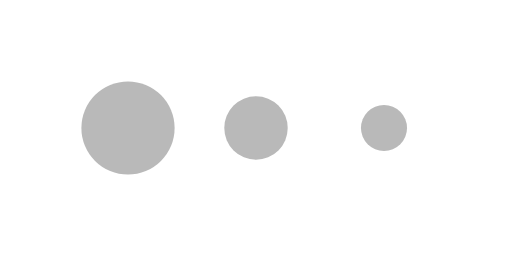
t = 0.00 s
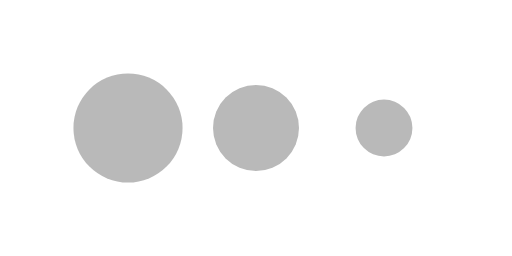
t = 0.17 s
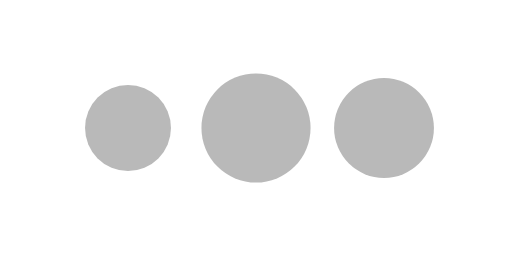
t = 0.51 s
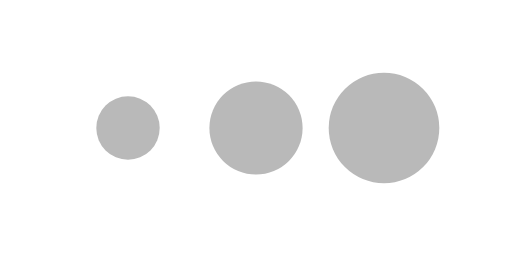
t = 0.68 s
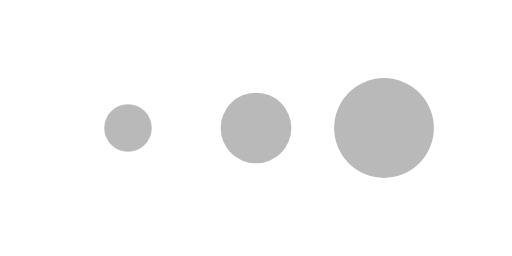
t = 0.85 s
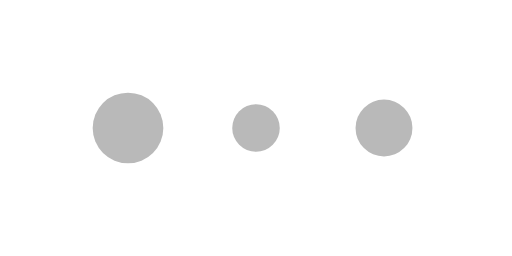
t = 1.18 s

The animated SVG that drew these frames (rendered in a browser with its animation timeline set to each time). Animation: 3 SMIL elements (animateTransform=3); one cycle of 1.35 s, repeats indefinitely.

<?xml version="1.0" encoding="utf-8"?>
<svg xmlns="http://www.w3.org/2000/svg" xmlns:xlink="http://www.w3.org/1999/xlink" style="margin: auto; background: none; display: block; shape-rendering: auto;" width="200px" height="100px" viewBox="0 0 100 50" preserveAspectRatio="xMidYMid">
<g transform="translate(25 25)">
<circle cx="0" cy="0" r="9" fill="#b9b9b9">
  <animateTransform attributeName="transform" type="scale" begin="-0.4504504504504505s" calcMode="spline" keySplines="0.3 0 0.7 1;0.3 0 0.7 1" values="0.5;1.2;0.5" keyTimes="0;0.5;1" dur="1.3513513513513513s" repeatCount="indefinite"></animateTransform>
</circle>
</g><g transform="translate(50 25)">
<circle cx="0" cy="0" r="9" fill="#b9b9b9">
  <animateTransform attributeName="transform" type="scale" begin="-0.22522522522522526s" calcMode="spline" keySplines="0.3 0 0.7 1;0.3 0 0.7 1" values="0.5;1.2;0.5" keyTimes="0;0.5;1" dur="1.3513513513513513s" repeatCount="indefinite"></animateTransform>
</circle>
</g><g transform="translate(75 25)">
<circle cx="0" cy="0" r="9" fill="#b9b9b9">
  <animateTransform attributeName="transform" type="scale" begin="0s" calcMode="spline" keySplines="0.3 0 0.7 1;0.3 0 0.7 1" values="0.5;1.2;0.5" keyTimes="0;0.5;1" dur="1.3513513513513513s" repeatCount="indefinite"></animateTransform>
</circle>
</g>
<!-- [ldio] generated by https://loading.io/ --></svg>
